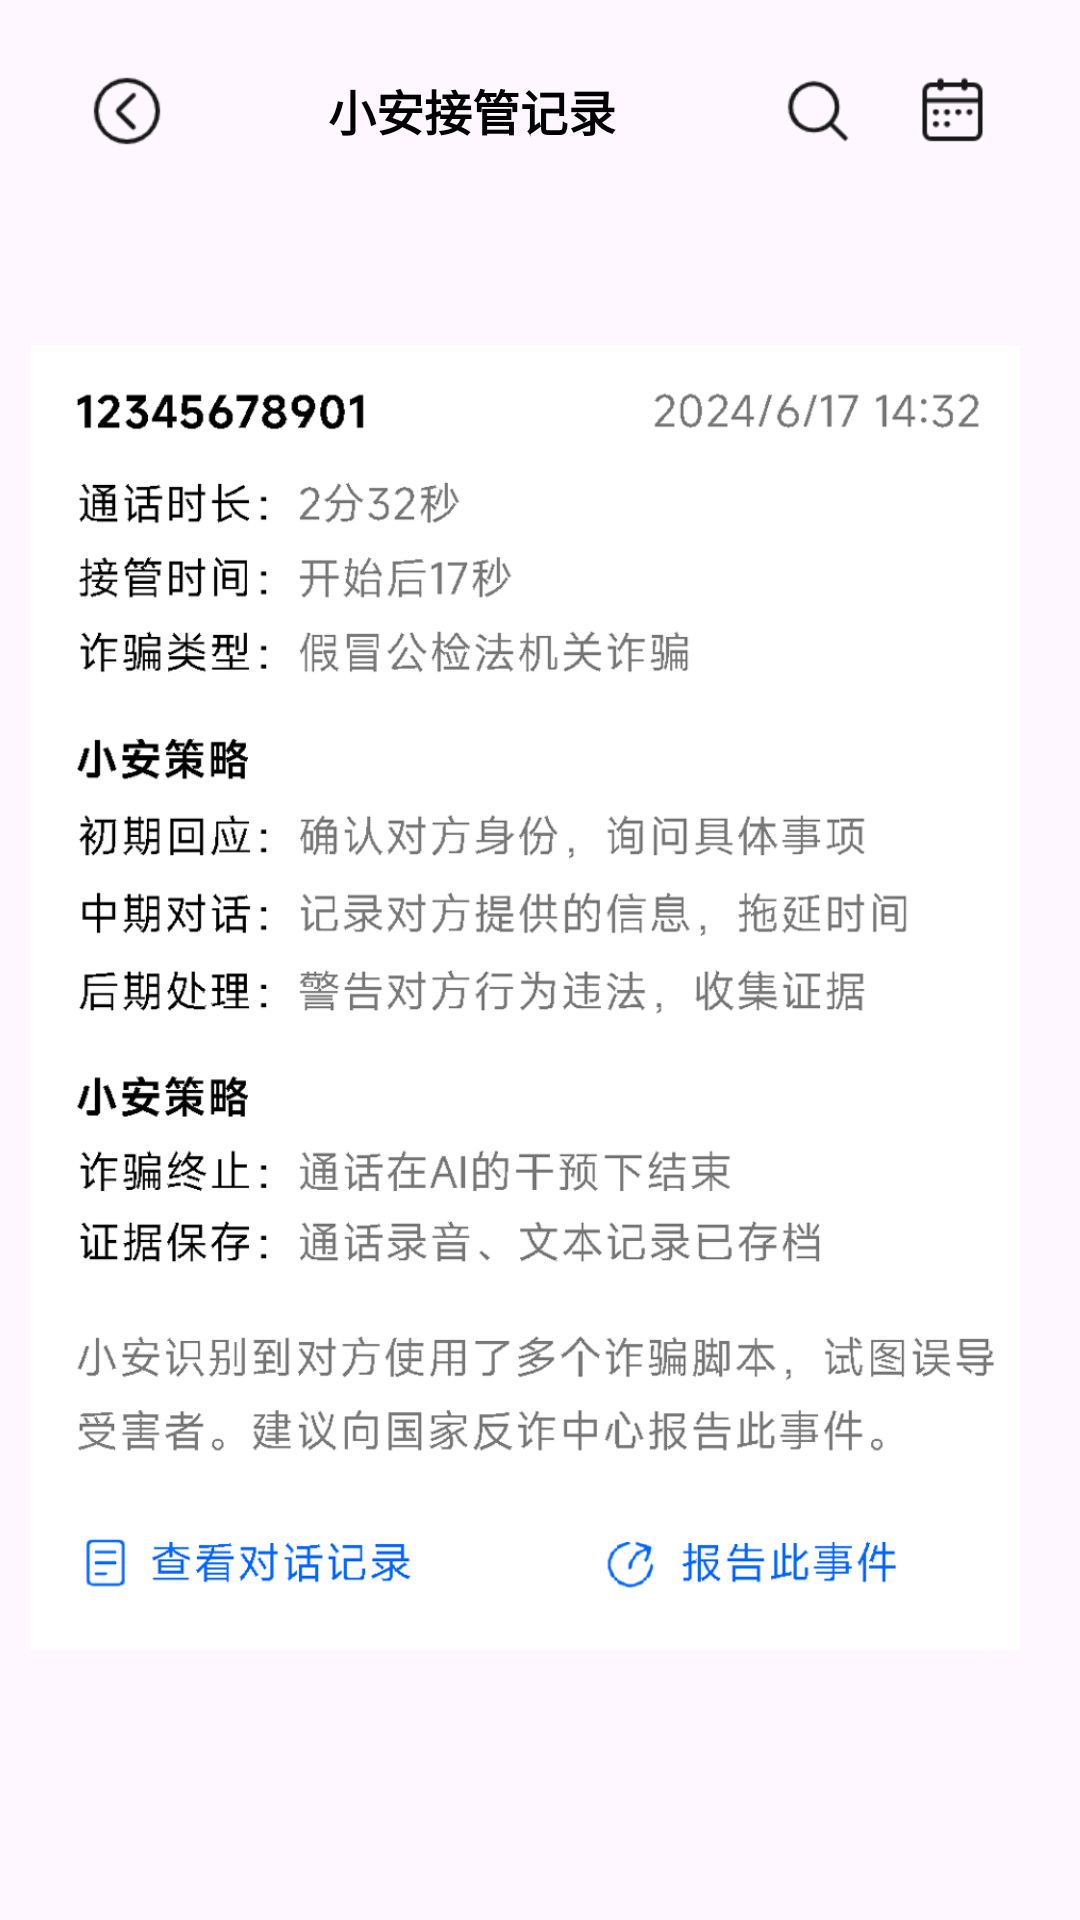

Reconstruct the res/layout file that produces this screen, plus the resources it refers to.
<!-- AndroidManifest.xml: application theme Theme.OmniGuardAI -->
<!-- res/layout/take_over.xml -->
<?xml version="1.0" encoding="utf-8"?>
<androidx.constraintlayout.widget.ConstraintLayout xmlns:android="http://schemas.android.com/apk/res/android"
    xmlns:app="http://schemas.android.com/apk/res-auto"
    xmlns:tools="http://schemas.android.com/tools"
    android:layout_width="match_parent"
    android:layout_height="match_parent"
    tools:context=".TakeOverActivity">
    <LinearLayout
        android:layout_width="match_parent"
        android:layout_height="match_parent"
        android:orientation="vertical"
        tools:layout_editor_absoluteX="1dp"
        tools:layout_editor_absoluteY="1dp">

        <LinearLayout
            android:layout_width="match_parent"
            android:layout_height="0dp"
            android:layout_weight="1.2"
            android:orientation="vertical"
            android:padding="20dp"
            tools:layout_editor_absoluteX="1dp"
            tools:layout_editor_absoluteY="1dp">

            <LinearLayout
                android:layout_width="match_parent"
                android:layout_height="30dp"
                android:layout_marginTop="5dp"
                android:orientation="horizontal">

                <FrameLayout
                    android:layout_width="0dp"
                    android:layout_height="match_parent"
                    android:layout_weight="1">

                    <ImageView
                        android:id="@+id/ivGoBack"
                        android:layout_width="wrap_content"
                        android:layout_height="24dp"
                        android:layout_gravity="center_horizontal"
                        app:srcCompat="@drawable/chevron_left_circle" />
                </FrameLayout>

                <TextView
                    android:id="@+id/textView3"
                    android:layout_width="wrap_content"
                    android:layout_height="wrap_content"
                    android:layout_weight="2"
                    android:text="小安接管记录"
                    android:textAlignment="center"
                    android:textColor="#000000"
                    android:textSize="16dp"
                    android:textStyle="bold" />

                <FrameLayout
                    android:layout_width="0dp"
                    android:layout_height="match_parent"
                    android:layout_weight="1">

                    <ImageView
                        android:id="@+id/imageView2"
                        android:layout_width="wrap_content"
                        android:layout_height="24dp"
                        android:layout_gravity="center_horizontal"
                        app:srcCompat="@drawable/magnifyingglass" />
                </FrameLayout>

                <FrameLayout
                    android:layout_width="0dp"
                    android:layout_height="match_parent"
                    android:layout_weight="1">

                    <ImageView
                        android:id="@+id/imageView2"
                        android:layout_width="wrap_content"
                        android:layout_height="24dp"
                        android:layout_gravity="center_horizontal"
                        app:srcCompat="@drawable/calendar" />
                </FrameLayout>
            </LinearLayout>


        </LinearLayout>

        <FrameLayout
            android:paddingLeft="10dp"
            android:paddingRight="20dp"
            android:layout_width="match_parent"
            android:layout_height="0dp"
            android:layout_weight="9">

            <ImageView
                android:id="@+id/img_take_over"
                android:layout_width="wrap_content"
                android:layout_height="wrap_content"
                android:layout_gravity="top"
                android:paddingBottom="50dp"
                app:srcCompat="@drawable/take_over" />
        </FrameLayout>



    </LinearLayout>
</androidx.constraintlayout.widget.ConstraintLayout>
<!-- resources referenced by this layout -->
<resources>
  <!-- drawable calendar: png bitmap (drawable, 898 bytes) -->
  <!-- drawable chevron_left_circle: png bitmap (drawable, 1366 bytes) -->
  <!-- drawable magnifyingglass: png bitmap (drawable, 1198 bytes) -->
  <!-- drawable take_over: png bitmap (drawable, 163071 bytes) -->
  <style name="Theme.OmniGuardAI" parent="Base.Theme.OmniGuardAI" />
  <style name="Base.Theme.OmniGuardAI" parent="Theme.Material3.DayNight.NoActionBar">
          
          
      </style>
</resources>
